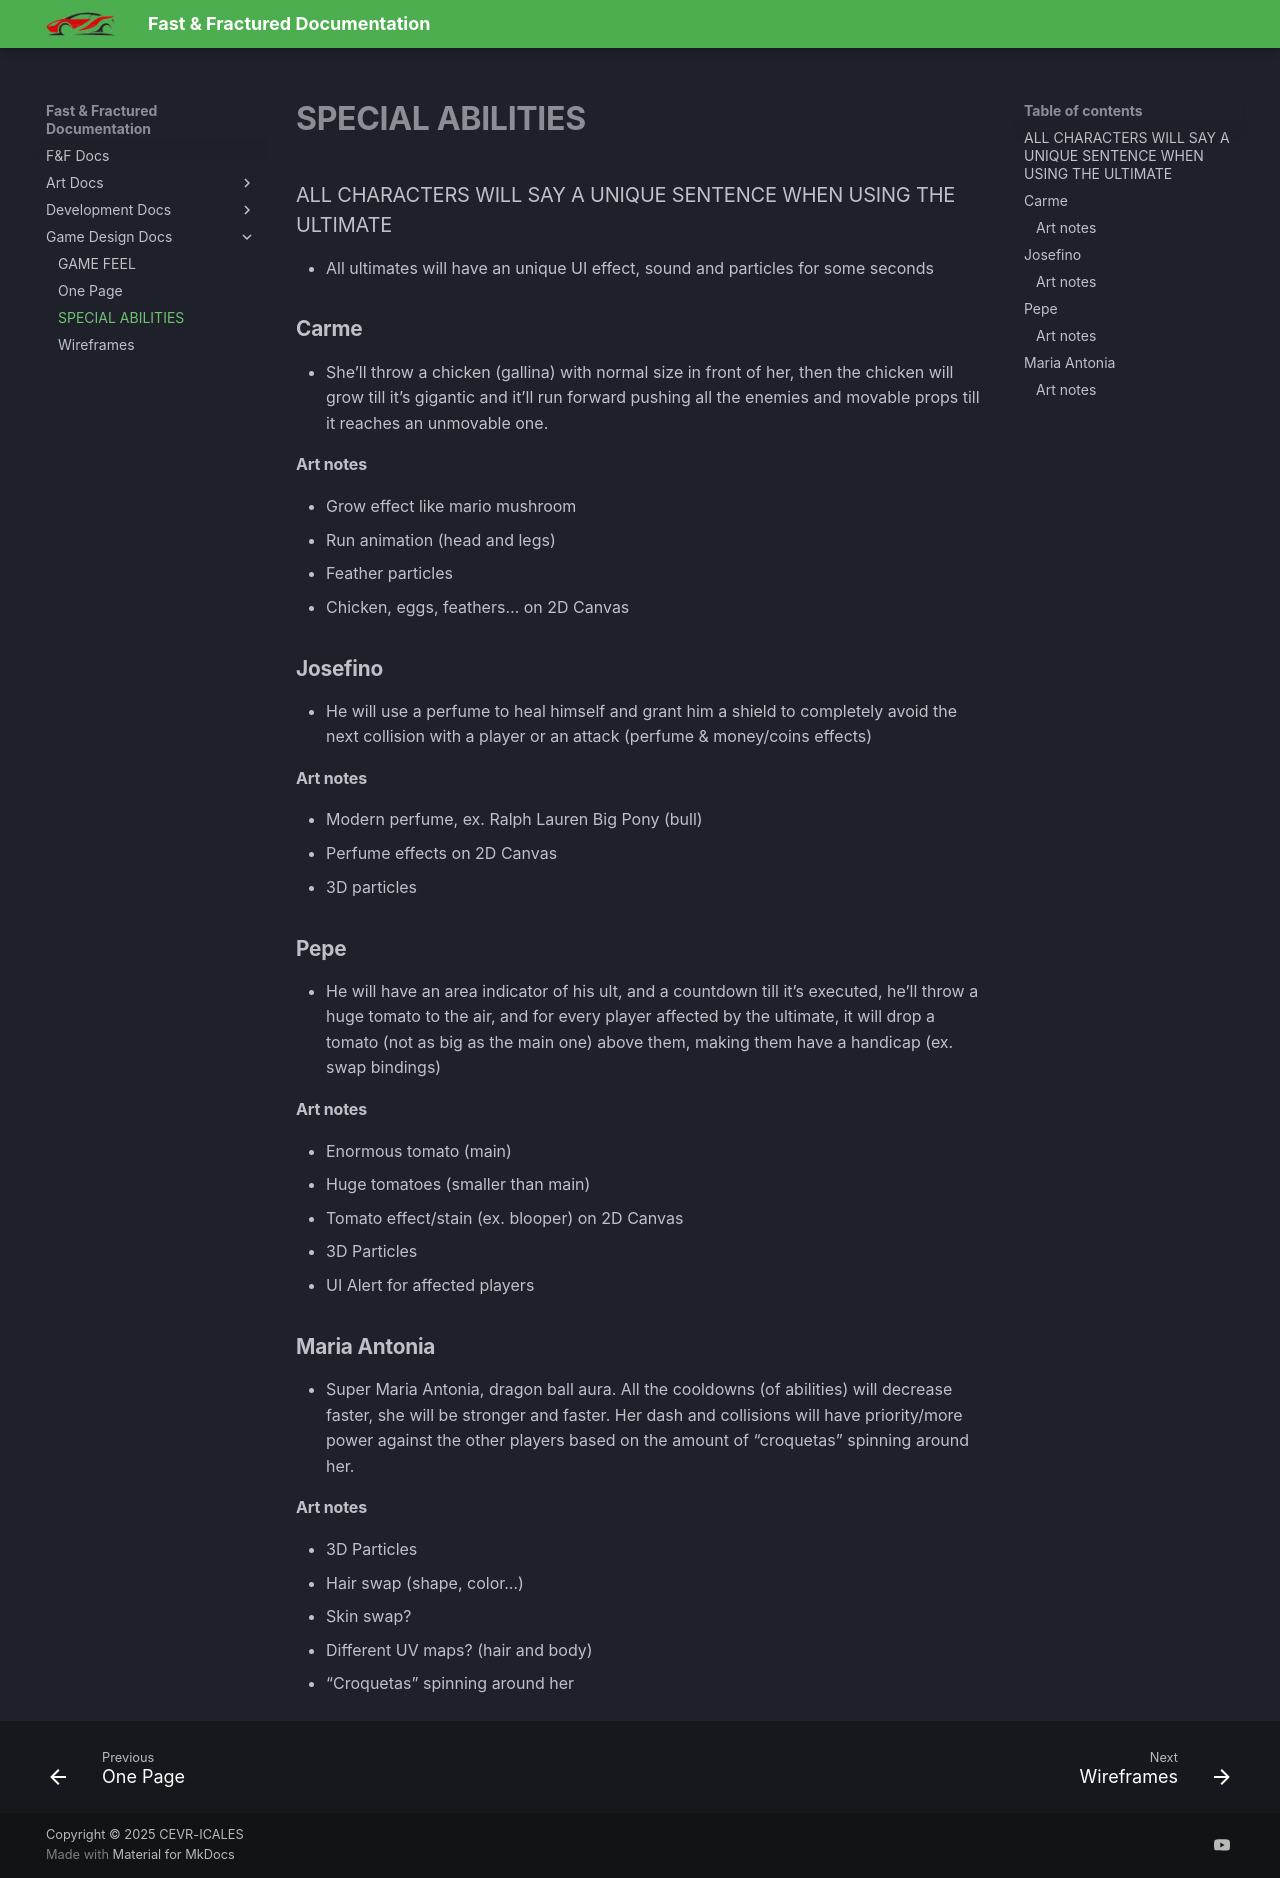

repository: CEVR-ICALES/Fast-And-Fractured · page: Game-Design-Docs/SpecialAbilities/index.html · generator: mkdocs

# SPECIAL ABILITIES

###  ALL CHARACTERS WILL SAY A UNIQUE SENTENCE WHEN USING THE ULTIMATE

- All ultimates will have an unique UI effect, sound and particles for some seconds

##  Carme

- She’ll throw a chicken (gallina) with normal size in front of her, then the chicken will grow till it’s gigantic and it’ll run forward pushing all the enemies and movable props till it reaches an unmovable one.

####  Art notes

- Grow effect like mario mushroom  
- Run animation (head and legs)  
- Feather particles  
- Chicken, eggs, feathers… on 2D Canvas

## Josefino

- He will use a perfume to heal himself and grant him a shield to completely avoid the next collision with a player or an attack (perfume & money/coins effects)

####  Art notes

- Modern perfume, ex. Ralph Lauren Big Pony (bull)  
- Perfume effects on 2D Canvas  
- 3D particles

##  Pepe

- He will have an area indicator of his ult, and a countdown till it’s executed, he’ll throw a huge tomato to the air, and for every player affected by the ultimate, it will drop a tomato (not as big as the main one) above them, making them have a handicap (ex. swap bindings)

#### Art notes

- Enormous tomato (main)  
- Huge tomatoes (smaller than main)   
- Tomato effect/stain (ex. blooper) on 2D Canvas  
- 3D Particles  
- UI Alert for affected players

## Maria Antonia

- Super Maria Antonia, dragon ball aura. All the cooldowns (of abilities) will decrease faster, she will be stronger and faster. Her dash and collisions will have priority/more power against the other players based on the amount of “croquetas” spinning around her.

#### Art notes

- 3D Particles  
- Hair swap (shape, color…)  
- Skin swap?  
- Different UV maps? (hair and body)  
- “Croquetas” spinning around her
